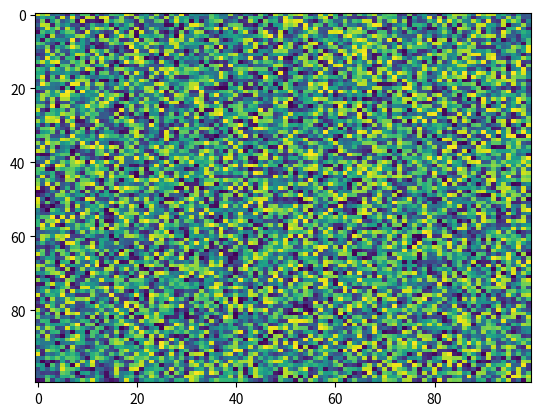

Reproduce this figure in Python.
import matplotlib.pyplot as plt
import numpy as np
X = np.random.rand(100, 100)
plt.imshow(X, 'viridis', None, resample=None, aspect='auto', filterrad=4.0, filternorm=True, interpolation_stage=None)
